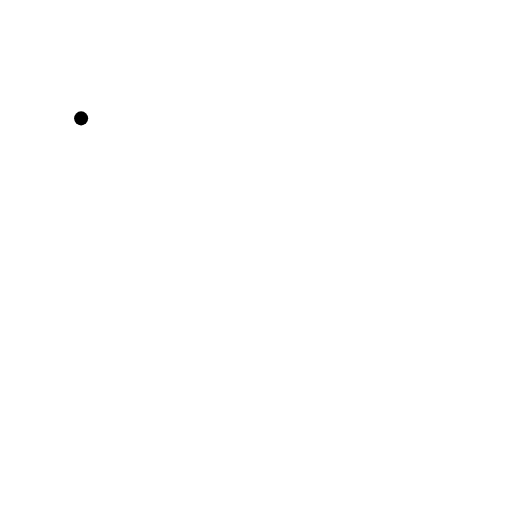
t = 0.00 s
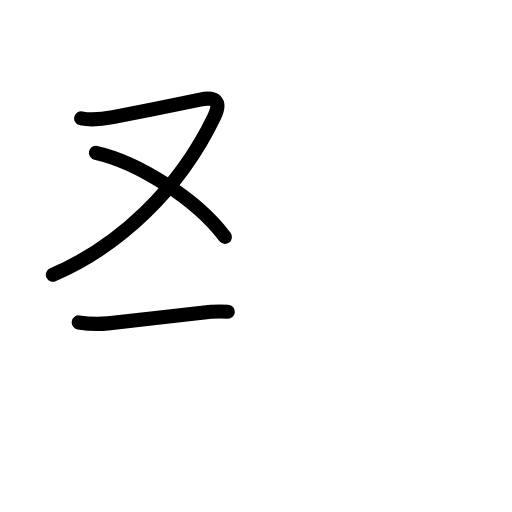
t = 2.80 s
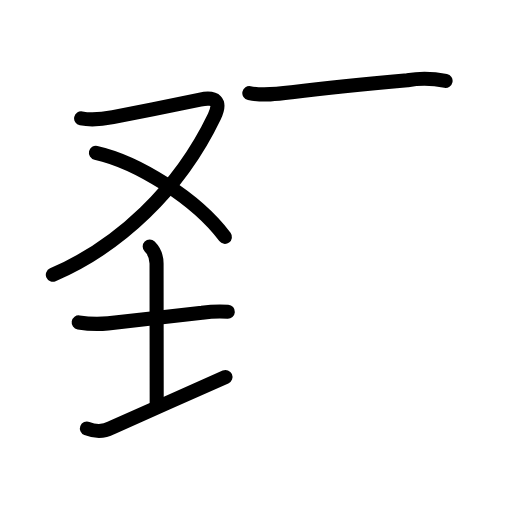
t = 5.60 s
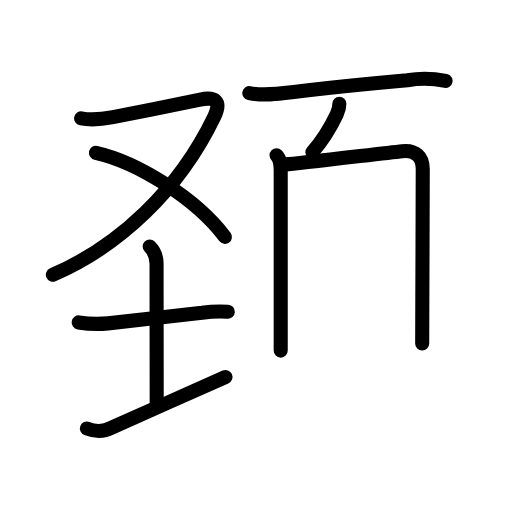
t = 8.40 s
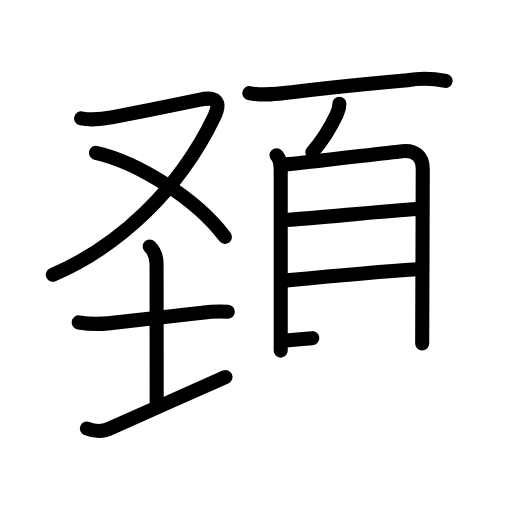
t = 11.20 s
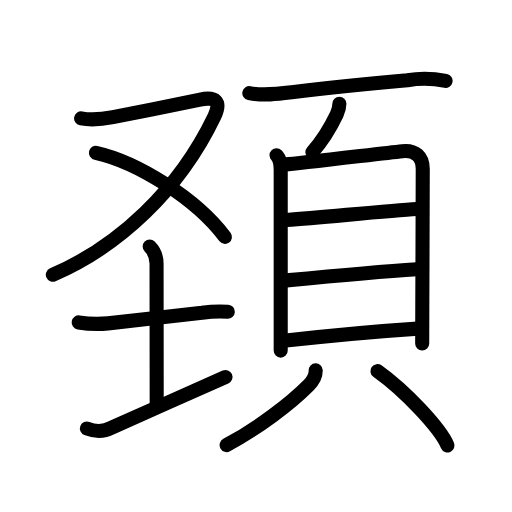
t = 14.00 s

The animated SVG that drew these frames (rendered in a browser with its animation timeline set to each time). Animation: 43 SMIL elements (animate=43); one cycle of 14.00 s.

<?xml version="1.0" encoding="UTF-8"?>
<!--
AniKanjiVG is licensed by CC-BY-SA Paul C. Sommerhoff (https://bitbucket.org/sommerhoff/anikanjivg).
AniKanjiVG uses KanjiVG which is licensed by CC-BY-SA Ulrich Apel (http://kanjivg.tagaini.net).
See also http://creativecommons.org/licenses/by-sa/3.0/
-->
<svg xmlns:kvg='http://kanjivg.tagaini.net' xmlns='http://www.w3.org/2000/svg' width='109' height='109' viewBox='0 0 109 109' style='fill:none;stroke:#000000;stroke-width:3;stroke-linecap:round;stroke-linejoin:round;' id="kvg:kanji_0981a"><g id="kvg:0981a" kvg:element="頚"><g id="kvg:0981a-g1" kvg:position="left"><g id="kvg:0981a-g2" kvg:element="又" kvg:position="top"><path id="kvg:0981a-s1" kvg:type="㇇" d="M17.27,25.2c2.43,0.48,4.33,0.21,6.78-0.26c5.09-0.98,15.01-3.01,18.56-3.75c3.22-0.67,4.61,0.32,3.03,3.61C38.1,40.53,25.2,52.5,11.25,58.5"><animate attributeName="d" begin="0.0s" dur="0.25s" from="M17.27,25.2C17.27,25.2,17.27,25.2,17.27,25.2" to="M17.27,25.2c2.43,0.48,4.33,0.21,6.78-0.26" />
<animate attributeName="d" begin="0.25s" dur="0.25s" from="M17.27,25.2c2.43,0.48,4.33,0.21,6.78-0.26c0,0,0,0,0,0,0" to="M17.27,25.2c2.43,0.48,4.33,0.21,6.78-0.26c5.09-0.98,15.01-3.01,18.56-3.75" />
<animate attributeName="d" begin="0.5s" dur="0.25s" from="M17.27,25.2c2.43,0.48,4.33,0.21,6.78-0.26c5.09-0.98,15.01-3.01,18.56-3.75c0,0,0,0,0,0,0" to="M17.27,25.2c2.43,0.48,4.33,0.21,6.78-0.26c5.09-0.98,15.01-3.01,18.56-3.75c3.22-0.67,4.61,0.32,3.03,3.61" />
<animate attributeName="d" begin="0.75s" dur="0.25s" from="M17.27,25.2c2.43,0.48,4.33,0.21,6.78-0.26c5.09-0.98,15.01-3.01,18.56-3.75c3.22-0.67,4.61,0.32,3.03,3.61c0,0,0,0,0,0,0" to="M17.27,25.2c2.43,0.48,4.33,0.21,6.78-0.26c5.09-0.98,15.01-3.01,18.56-3.75c3.22-0.67,4.61,0.32,3.03,3.61C38.1,40.53,25.2,52.5,11.25,58.5" />
</path>
<path id="kvg:0981a-s2" kvg:type="㇔/㇏" d="M20.42,32.52c8.83,1.98,21.33,9.73,27.46,17.91"><animate attributeName="d" begin="1.0s" dur="1.0s" from="M20.42,32.52C20.42,32.52,20.42,32.52,20.42,32.52" to="M20.42,32.52c8.83,1.98,21.33,9.73,27.46,17.91" />
<animate attributeName="d" begin="0s" dur="1.0s" from="M-100,-100" to="M-100,-100" />
</path>
</g>
<g id="kvg:0981a-g3" kvg:element="土" kvg:position="bottom"><path id="kvg:0981a-s3" kvg:type="㇐" d="M16.75,68.64c2.07,0.33,4.16,0.39,6.25,0.2c5.17-0.53,14.69-1.68,20-2.25c1.83-0.26,3.66-0.34,5.5-0.22"><animate attributeName="d" begin="2.0s" dur="0.3333333333333333s" from="M16.75,68.64C16.75,68.64,16.75,68.64,16.75,68.64" to="M16.75,68.64c2.07,0.33,4.16,0.39,6.25,0.2" />
<animate attributeName="d" begin="2.3333333333333335s" dur="0.3333333333333333s" from="M16.75,68.64c2.07,0.33,4.16,0.39,6.25,0.2c0,0,0,0,0,0,0" to="M16.75,68.64c2.07,0.33,4.16,0.39,6.25,0.2c5.17-0.53,14.69-1.68,20-2.25" />
<animate attributeName="d" begin="2.6666666666666665s" dur="0.3333333333333333s" from="M16.75,68.64c2.07,0.33,4.16,0.39,6.25,0.2c5.17-0.53,14.69-1.68,20-2.25c0,0,0,0,0,0,0" to="M16.75,68.64c2.07,0.33,4.16,0.39,6.25,0.2c5.17-0.53,14.69-1.68,20-2.25c1.83-0.26,3.66-0.34,5.5-0.22" />
<animate attributeName="d" begin="0s" dur="2.0s" from="M-100,-100" to="M-100,-100" />
</path>
<path id="kvg:0981a-s4" kvg:type="㇑a" d="M31.87,52.5c1,1,1.46,2.5,1.46,3.62c0,5.85,0.03,26,0.03,29.68"><animate attributeName="d" begin="3.0s" dur="0.5s" from="M31.87,52.5C31.87,52.5,31.87,52.5,31.87,52.5" to="M31.87,52.5c1,1,1.46,2.5,1.46,3.62" />
<animate attributeName="d" begin="3.5s" dur="0.5s" from="M31.87,52.5c1,1,1.46,2.5,1.46,3.62c0,0,0,0,0,0,0" to="M31.87,52.5c1,1,1.46,2.5,1.46,3.62c0,5.85,0.03,26,0.03,29.68" />
<animate attributeName="d" begin="0s" dur="3.0s" from="M-100,-100" to="M-100,-100" />
</path>
<path id="kvg:0981a-s5" kvg:type="㇐" d="M18.5,91.23c1.51,0.59,3.36,0.83,5.22-0.16c6.33-2.86,18.26-8.1,24.28-10.82"><animate attributeName="d" begin="4.0s" dur="0.5s" from="M18.5,91.23C18.5,91.23,18.5,91.23,18.5,91.23" to="M18.5,91.23c1.51,0.59,3.36,0.83,5.22-0.16" />
<animate attributeName="d" begin="4.5s" dur="0.5s" from="M18.5,91.23c1.51,0.59,3.36,0.83,5.22-0.16c0,0,0,0,0,0,0" to="M18.5,91.23c1.51,0.59,3.36,0.83,5.22-0.16c6.33-2.86,18.26-8.1,24.28-10.82" />
<animate attributeName="d" begin="0s" dur="4.0s" from="M-100,-100" to="M-100,-100" />
</path>
</g>
</g>
<g id="kvg:0981a-g4" kvg:element="頁" kvg:position="right" kvg:radical="general"><g id="kvg:0981a-g5" kvg:position="top"><path id="kvg:0981a-s6" kvg:type="㇐" d="M53.08,19.82c2.92,0.59,6.07,0.19,9.03-0.18c8.14-1.02,17.82-1.96,24.63-2.57c2.72-0.45,5.42-0.39,8.12,0.16"><animate attributeName="d" begin="5.0s" dur="0.3333333333333333s" from="M53.08,19.82C53.08,19.82,53.08,19.82,53.08,19.82" to="M53.08,19.82c2.92,0.59,6.07,0.19,9.03-0.18" />
<animate attributeName="d" begin="5.333333333333333s" dur="0.3333333333333333s" from="M53.08,19.82c2.92,0.59,6.07,0.19,9.03-0.18c0,0,0,0,0,0,0" to="M53.08,19.82c2.92,0.59,6.07,0.19,9.03-0.18c8.14-1.02,17.82-1.96,24.63-2.57" />
<animate attributeName="d" begin="5.666666666666667s" dur="0.3333333333333333s" from="M53.08,19.82c2.92,0.59,6.07,0.19,9.03-0.18c8.14-1.02,17.82-1.96,24.63-2.57c0,0,0,0,0,0,0" to="M53.08,19.82c2.92,0.59,6.07,0.19,9.03-0.18c8.14-1.02,17.82-1.96,24.63-2.57c2.72-0.45,5.42-0.39,8.12,0.16" />
<animate attributeName="d" begin="0s" dur="5.0s" from="M-100,-100" to="M-100,-100" />
</path>
<path id="kvg:0981a-s7" kvg:type="㇒" d="M72.25,22.1c0,1.02-0.22,1.52-0.55,2.21c-1.33,2.81-2.78,5.33-5.2,8.06"><animate attributeName="d" begin="6.0s" dur="0.5s" from="M72.25,22.1C72.25,22.1,72.25,22.1,72.25,22.1" to="M72.25,22.1c0,1.02-0.22,1.52-0.55,2.21" />
<animate attributeName="d" begin="6.5s" dur="0.5s" from="M72.25,22.1c0,1.02-0.22,1.52-0.55,2.21c0,0,0,0,0,0,0" to="M72.25,22.1c0,1.02-0.22,1.52-0.55,2.21c-1.33,2.81-2.78,5.33-5.2,8.06" />
<animate attributeName="d" begin="0s" dur="6.0s" from="M-100,-100" to="M-100,-100" />
</path>
</g>
<g id="kvg:0981a-g6" kvg:element="貝" kvg:position="bottom"><g id="kvg:0981a-g7" kvg:element="目" kvg:position="top"><path id="kvg:0981a-s8" kvg:type="㇑" d="M58.87,33.05c0.85,0.85,0.89,2.06,0.89,3.29c0,3.23,0,18.96,0,29.29c0,4.62,0,8.15,0,9.01"><animate attributeName="d" begin="7.0s" dur="0.3333333333333333s" from="M58.87,33.05C58.87,33.05,58.87,33.05,58.87,33.05" to="M58.87,33.05c0.85,0.85,0.89,2.06,0.89,3.29" />
<animate attributeName="d" begin="7.333333333333333s" dur="0.3333333333333333s" from="M58.87,33.05c0.85,0.85,0.89,2.06,0.89,3.29c0,0,0,0,0,0,0" to="M58.87,33.05c0.85,0.85,0.89,2.06,0.89,3.29c0,3.23,0,18.96,0,29.29" />
<animate attributeName="d" begin="7.666666666666667s" dur="0.3333333333333333s" from="M58.87,33.05c0.85,0.85,0.89,2.06,0.89,3.29c0,3.23,0,18.96,0,29.29c0,0,0,0,0,0,0" to="M58.87,33.05c0.85,0.85,0.89,2.06,0.89,3.29c0,3.23,0,18.96,0,29.29c0,4.62,0,8.15,0,9.01" />
<animate attributeName="d" begin="0s" dur="7.0s" from="M-100,-100" to="M-100,-100" />
</path>
<path id="kvg:0981a-s9" kvg:type="㇕a" d="M60.88,35c2.39-0.15,19.9-2.29,24.76-2.82C88.4,31.89,90,33.28,90,36c0,4.01-0.05,17.71-0.09,27.38c-0.02,4.81-0.03,8.63-0.03,9.75"><animate attributeName="d" begin="8.0s" dur="0.25s" from="M60.88,35C60.88,35,60.88,35,60.88,35" to="M60.88,35c2.39-0.15,19.9-2.29,24.76-2.82" />
<animate attributeName="d" begin="8.25s" dur="0.25s" from="M60.88,35c2.39-0.15,19.9-2.29,24.76-2.82c0,0,0,0,0,0,0" to="M60.88,35c2.39-0.15,19.9-2.29,24.76-2.82C88.4,31.89,90,33.28,90,36" />
<animate attributeName="d" begin="8.5s" dur="0.25s" from="M60.88,35c2.39-0.15,19.9-2.29,24.76-2.82C88.4,31.89,90,33.28,90,36c0,0,0,0,0,0,0" to="M60.88,35c2.39-0.15,19.9-2.29,24.76-2.82C88.4,31.89,90,33.28,90,36c0,4.01-0.05,17.71-0.09,27.38" />
<animate attributeName="d" begin="8.75s" dur="0.25s" from="M60.88,35c2.39-0.15,19.9-2.29,24.76-2.82C88.4,31.89,90,33.28,90,36c0,4.01-0.05,17.71-0.09,27.38c0,0,0,0,0,0,0" to="M60.88,35c2.39-0.15,19.9-2.29,24.76-2.82C88.4,31.89,90,33.28,90,36c0,4.01-0.05,17.71-0.09,27.38c-0.02,4.81-0.03,8.63-0.03,9.75" />
<animate attributeName="d" begin="0s" dur="8.0s" from="M-100,-100" to="M-100,-100" />
</path>
<path id="kvg:0981a-s10" kvg:type="㇐a" d="M60.99,46.84c9.01-0.72,22.13-1.97,27.73-2.33"><animate attributeName="d" begin="9.0s" dur="1.0s" from="M60.99,46.84C60.99,46.84,60.99,46.84,60.99,46.84" to="M60.99,46.84c9.01-0.72,22.13-1.97,27.73-2.33" />
<animate attributeName="d" begin="0s" dur="9.0s" from="M-100,-100" to="M-100,-100" />
</path>
<path id="kvg:0981a-s11" kvg:type="㇐a" d="M60.95,59.69c9.8-0.94,20.63-1.92,27.78-2.38"><animate attributeName="d" begin="10.0s" dur="1.0s" from="M60.95,59.69C60.95,59.69,60.95,59.69,60.95,59.69" to="M60.95,59.69c9.8-0.94,20.63-1.92,27.78-2.38" />
<animate attributeName="d" begin="0s" dur="10.0s" from="M-100,-100" to="M-100,-100" />
</path>
<path id="kvg:0981a-s12" kvg:type="㇐a" d="M60.88,72.5c9-1,20.42-2.04,28.03-2.54"><animate attributeName="d" begin="11.0s" dur="1.0s" from="M60.88,72.5C60.88,72.5,60.88,72.5,60.88,72.5" to="M60.88,72.5c9-1,20.42-2.04,28.03-2.54" />
<animate attributeName="d" begin="0s" dur="11.0s" from="M-100,-100" to="M-100,-100" />
</path>
</g>
<g id="kvg:0981a-g8" kvg:position="bottom"><path id="kvg:0981a-s13" kvg:type="㇒" d="M67.21,78.83c0.04,1.29-0.55,2.23-1.5,3.19C61.75,86,55,91.12,48.25,94.75"><animate attributeName="d" begin="12.0s" dur="0.5s" from="M67.21,78.83C67.21,78.83,67.21,78.83,67.21,78.83" to="M67.21,78.83c0.04,1.29-0.55,2.23-1.5,3.19" />
<animate attributeName="d" begin="12.5s" dur="0.5s" from="M67.21,78.83c0.04,1.29-0.55,2.23-1.5,3.19c0,0,0,0,0,0,0" to="M67.21,78.83c0.04,1.29-0.55,2.23-1.5,3.19C61.75,86,55,91.12,48.25,94.75" />
<animate attributeName="d" begin="0s" dur="12.0s" from="M-100,-100" to="M-100,-100" />
</path>
<path id="kvg:0981a-s14" kvg:type="㇔" d="M80.35,79c5.98,4.29,13.29,12.07,14.92,15.83"><animate attributeName="d" begin="13.0s" dur="1.0s" from="M80.35,79C80.35,79,80.35,79,80.35,79" to="M80.35,79c5.98,4.29,13.29,12.07,14.92,15.83" />
<animate attributeName="d" begin="0s" dur="13.0s" from="M-100,-100" to="M-100,-100" />
</path>
</g>
</g>
</g>
</g>
</svg>
